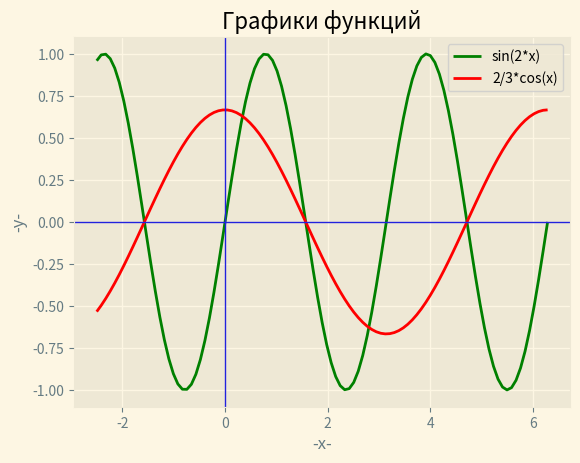

Generate this figure with matplotlib:
import matplotlib.pyplot as plt  # https://matplotlib.org/
import numpy as np


x = np.linspace(-2.5, 2.0*np.pi, 101)
y1 = np.sin(2*x)
y2 = 2/3*np.cos(x)

styles = plt.style.available
plt.style.use(styles[0])

plt.plot(x, y1, 'green', x, y2, 'red')
plt.title('Графики функций')
plt.legend(['sin(2*x)', '2/3*cos(x)'])

plt.xlabel('-x-')
plt.ylabel('-y-')

plt.axhline(linewidth=1, color='#22D')
plt.axvline(linewidth=1, color='#22D')

plt.grid(True)

plt.show()


# https://youtu.be/t3LloJzKiRE?si=QvgmOagFN9KOH_9G
# https://youtu.be/qLjHgUwLOrs?si=X_EQC1HwknGbXyyl